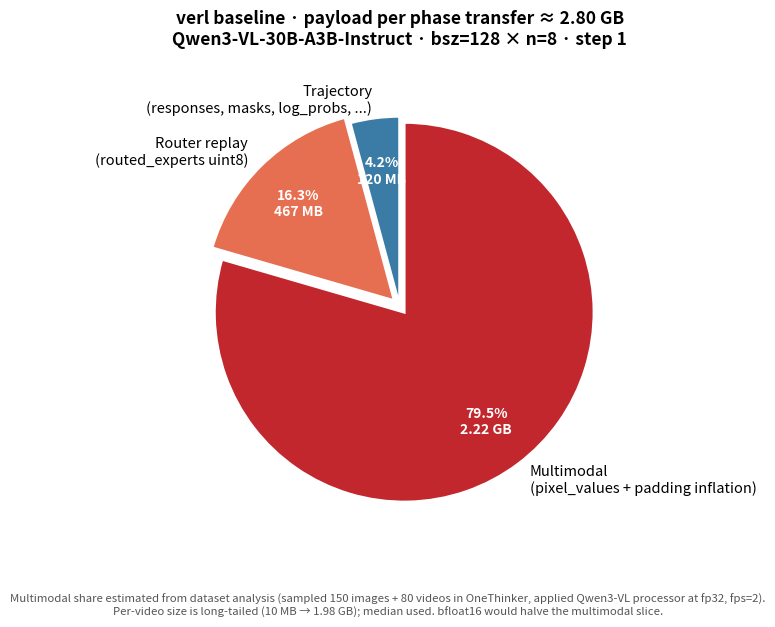

Generate this figure with matplotlib: (Note: this script raises an exception after producing the figure.)
"""Pie chart of baseline DataProto payload composition (per step, per phase).

Numbers per step 1, SEND→old_log_prob:
  * directly measured by _log_transfer_size (tensor batch only): 862 MB
  * pixel_values in non_tensor_batch (estimated from dataset sampling):
      median per-prompt 16 MB × 128 prompts = ~2.0 GB (fp32)

Categories:
  * multimodal     : pixel_values + extra padding inflation that VL forces on
                     prompts/attention_mask/position_ids
  * router_replay  : routed_experts uint8 (MoE topk per token per layer)
  * trajectory     : responses, masks, log_probs, indices, advantages
"""

from pathlib import Path
import matplotlib.pyplot as plt


# Bytes are in MB
CATEGORIES = {
    "Multimodal\n(pixel_values + padding inflation)": {
        "value_mb": 2000 + 276,   # 2.0 GB pixel_values + (311 - 35) MB padding inflation
        "color": "#c1272d",
        "explode": 0.04,
        "detail": "pixel_values ~2 GB (median, fp32)\n+ VL-inflated prompt/attn/pos ~276 MB",
    },
    "Router replay\n(routed_experts uint8)": {
        "value_mb": 467,
        "color": "#e76f51",
        "explode": 0.04,
        "detail": "48 MoE layers × topk 8 × 1.28M tokens",
    },
    "Trajectory\n(responses, masks, log_probs, ...)": {
        "value_mb": 120,
        "color": "#3a7ca5",
        "explode": 0.0,
        "detail": "pure text ids + masks + scores + indices",
    },
}


def main() -> None:
    fig, ax = plt.subplots(figsize=(9.5, 6.5))

    labels = list(CATEGORIES.keys())
    sizes = [c["value_mb"] for c in CATEGORIES.values()]
    colors = [c["color"] for c in CATEGORIES.values()]
    explode = [c["explode"] for c in CATEGORIES.values()]
    total = sum(sizes)

    def autopct(pct):
        mb = pct * total / 100
        if mb >= 1000:
            return f"{pct:.1f}%\n{mb/1024:.2f} GB"
        return f"{pct:.1f}%\n{mb:.0f} MB"

    wedges, texts, autotexts = ax.pie(
        sizes, labels=labels, colors=colors, explode=explode,
        autopct=autopct, startangle=90, counterclock=False,
        pctdistance=0.72,
        wedgeprops=dict(edgecolor="white", linewidth=2),
        textprops=dict(fontsize=10.5),
    )
    for t in autotexts:
        t.set_color("white")
        t.set_fontweight("bold")
        t.set_fontsize(10)

    ax.set_title(
        f"verl baseline · payload per phase transfer ≈ {total/1024:.2f} GB\n"
        f"Qwen3-VL-30B-A3B-Instruct · bsz=128 × n=8 · step 1",
        fontsize=12.5, fontweight="bold", pad=18,
    )

    # Footnote with caveats
    foot = (
        "Multimodal share estimated from dataset analysis (sampled 150 images + 80 "
        "videos in OneThinker, applied Qwen3-VL processor at fp32, fps=2).\n"
        "Per-video size is long-tailed (10 MB → 1.98 GB); median used. "
        "bfloat16 would halve the multimodal slice."
    )
    fig.text(0.5, 0.02, foot, ha="center", fontsize=8.2, style="italic", color="#555")

    plt.subplots_adjust(top=0.86, bottom=0.13)

    out = Path(__file__).parent / "baseline_payload_pie.png"
    fig.savefig(out, dpi=180, bbox_inches="tight")
    print(f"saved {out}  (total {total/1024:.2f} GB)")


if __name__ == "__main__":
    main()
